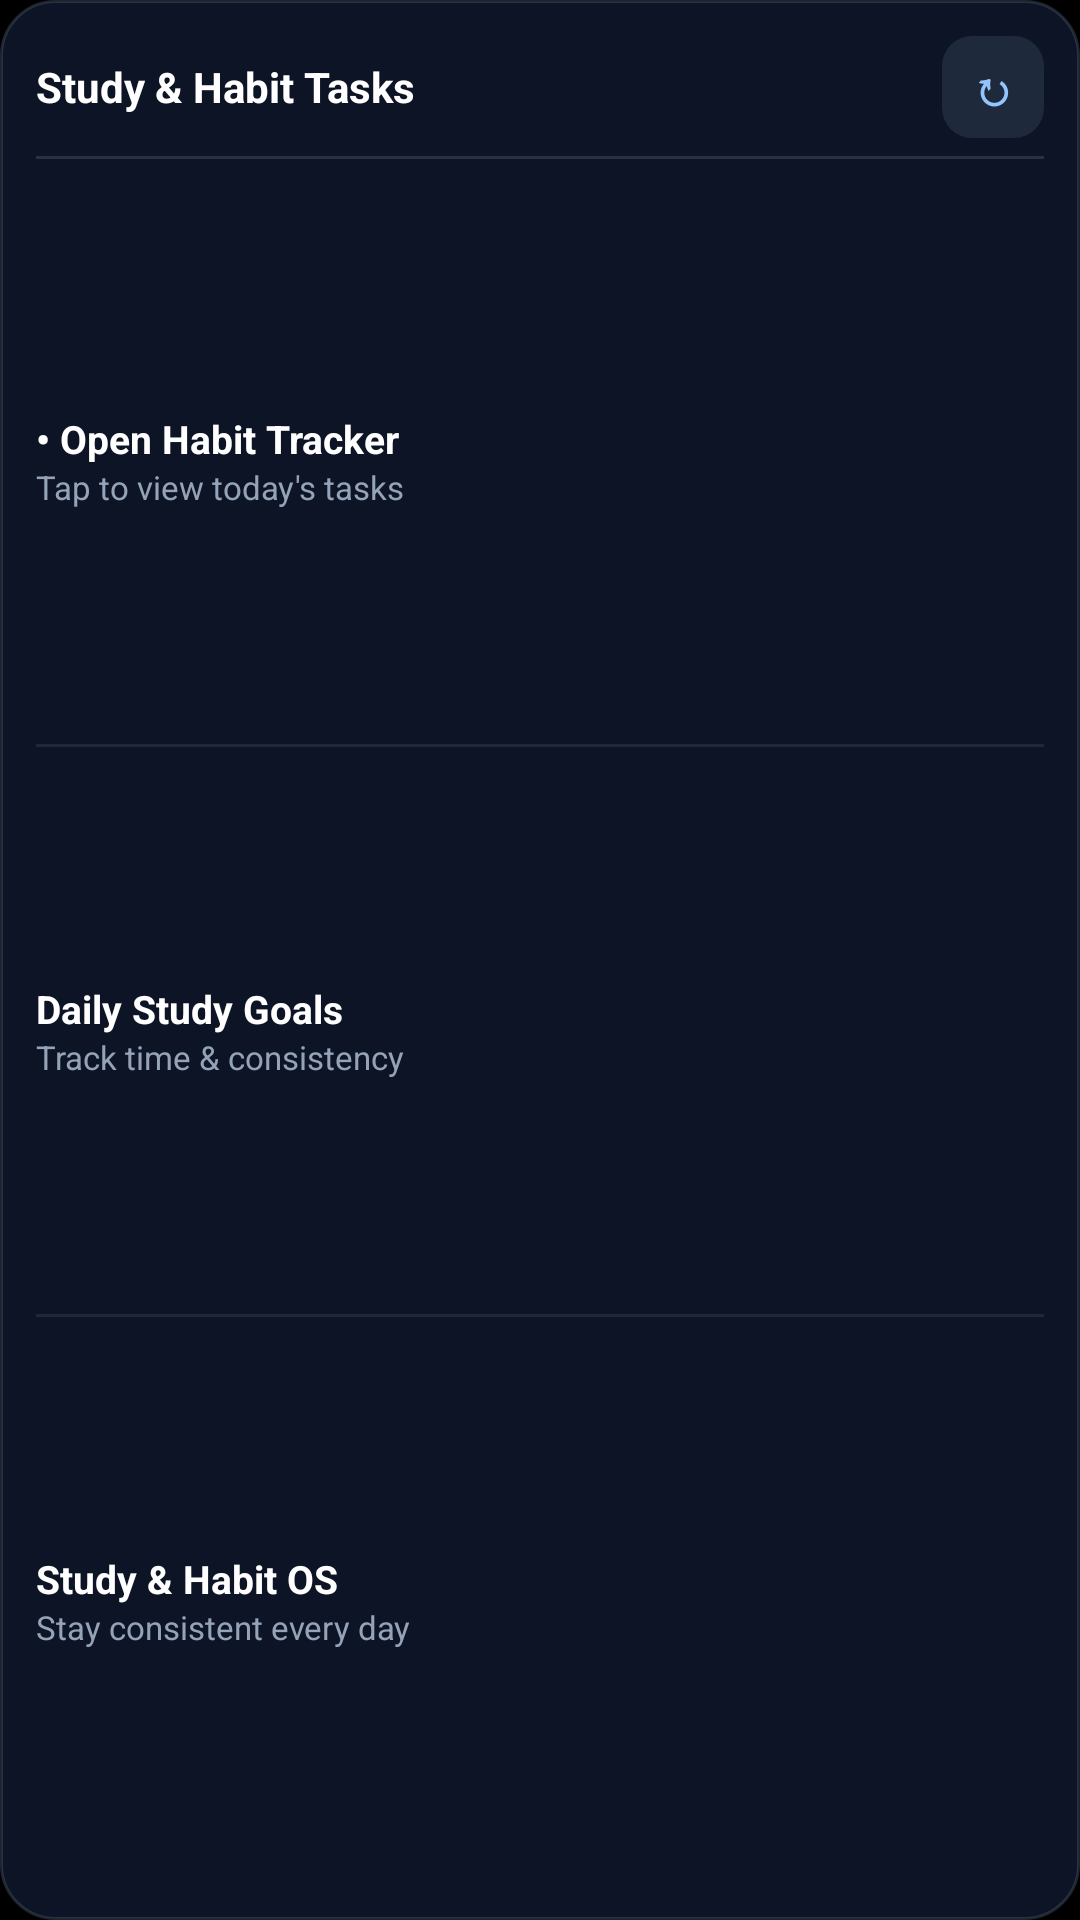

The Android layout XML behind this screen, and the referenced resources:
<!-- AndroidManifest.xml: application theme Theme.MyApplication -->
<!-- res/layout/widget_tasks_layout.xml -->
<?xml version="1.0" encoding="utf-8"?>
<LinearLayout xmlns:android="http://schemas.android.com/apk/res/android"
    android:id="@+id/widget_tasks_root"
    android:layout_width="match_parent"
    android:layout_height="match_parent"
    android:background="@drawable/widget_bg"
    android:orientation="vertical"
    android:padding="12dp">

    
    <LinearLayout
        android:layout_width="match_parent"
        android:layout_height="wrap_content"
        android:gravity="center_vertical"
        android:orientation="horizontal"
        android:paddingBottom="6dp">

        <TextView
            android:id="@+id/widget_title"
            android:layout_width="0dp"
            android:layout_height="wrap_content"
            android:layout_weight="1"
            android:ellipsize="end"
            android:maxLines="1"
            android:text="Study &amp; Habit Tasks"
            android:textColor="#FFFFFF"
            android:textSize="14sp"
            android:textStyle="bold" />

        <TextView
            android:id="@+id/widget_btn_refresh"
            android:layout_width="34dp"
            android:layout_height="34dp"
            android:background="@drawable/widget_card_bg"
            android:contentDescription="Refresh Tasks"
            android:gravity="center"
            android:text="↻"
            android:textColor="#93C5FD"
            android:textSize="16sp"
            android:textStyle="bold" />
    </LinearLayout>

    <LinearLayout
        android:layout_width="match_parent"
        android:layout_height="1dp"
        android:layout_marginBottom="6dp"
        android:background="#3394A3B8" />

    
    <LinearLayout
        android:id="@+id/widget_row_1"
        android:layout_width="match_parent"
        android:layout_height="0dp"
        android:layout_weight="1"
        android:gravity="center_vertical"
        android:orientation="horizontal"
        android:paddingTop="2dp"
        android:paddingBottom="2dp">

        <LinearLayout
            android:layout_width="0dp"
            android:layout_height="wrap_content"
            android:layout_weight="1"
            android:orientation="vertical">

            <TextView
                android:id="@+id/widget_task_1_title"
                android:layout_width="match_parent"
                android:layout_height="wrap_content"
                android:ellipsize="end"
                android:maxLines="1"
                android:text="• Open Habit Tracker"
                android:textColor="#FFFFFF"
                android:textSize="13sp"
                android:textStyle="bold" />

            <TextView
                android:id="@+id/widget_task_1_subtitle"
                android:layout_width="match_parent"
                android:layout_height="wrap_content"
                android:ellipsize="end"
                android:maxLines="1"
                android:text="Tap to view today's tasks"
                android:textColor="#94A3B8"
                android:textSize="11sp" />
        </LinearLayout>
    </LinearLayout>

    <LinearLayout
        android:layout_width="match_parent"
        android:layout_height="1dp"
        android:background="#2294A3B8" />

    
    <LinearLayout
        android:id="@+id/widget_row_2"
        android:layout_width="match_parent"
        android:layout_height="0dp"
        android:layout_weight="1"
        android:gravity="center_vertical"
        android:orientation="horizontal"
        android:paddingTop="2dp"
        android:paddingBottom="2dp">

        <LinearLayout
            android:layout_width="0dp"
            android:layout_height="wrap_content"
            android:layout_weight="1"
            android:orientation="vertical">

            <TextView
                android:id="@+id/widget_task_2_title"
                android:layout_width="match_parent"
                android:layout_height="wrap_content"
                android:ellipsize="end"
                android:maxLines="1"
                android:text="Daily Study Goals"
                android:textColor="#FFFFFF"
                android:textSize="13sp"
                android:textStyle="bold" />

            <TextView
                android:id="@+id/widget_task_2_subtitle"
                android:layout_width="match_parent"
                android:layout_height="wrap_content"
                android:ellipsize="end"
                android:maxLines="1"
                android:text="Track time &amp; consistency"
                android:textColor="#94A3B8"
                android:textSize="11sp" />
        </LinearLayout>
    </LinearLayout>

    <LinearLayout
        android:layout_width="match_parent"
        android:layout_height="1dp"
        android:background="#2294A3B8" />

    
    <LinearLayout
        android:id="@+id/widget_row_3"
        android:layout_width="match_parent"
        android:layout_height="0dp"
        android:layout_weight="1"
        android:gravity="center_vertical"
        android:orientation="horizontal"
        android:paddingTop="2dp"
        android:paddingBottom="2dp">

        <LinearLayout
            android:layout_width="0dp"
            android:layout_height="wrap_content"
            android:layout_weight="1"
            android:orientation="vertical">

            <TextView
                android:id="@+id/widget_task_3_title"
                android:layout_width="match_parent"
                android:layout_height="wrap_content"
                android:ellipsize="end"
                android:maxLines="1"
                android:text="Study &amp; Habit OS"
                android:textColor="#FFFFFF"
                android:textSize="13sp"
                android:textStyle="bold" />

            <TextView
                android:id="@+id/widget_task_3_subtitle"
                android:layout_width="match_parent"
                android:layout_height="wrap_content"
                android:ellipsize="end"
                android:maxLines="1"
                android:text="Stay consistent every day"
                android:textColor="#94A3B8"
                android:textSize="11sp" />
        </LinearLayout>
    </LinearLayout>

</LinearLayout>
<!-- resources referenced by this layout -->
<resources>
  <!-- drawable widget_bg (drawable) -->
  <?xml version="1.0" encoding="utf-8"?>
  <shape xmlns:android="http://schemas.android.com/apk/res/android"
      android:shape="rectangle">
      <corners android:radius="18dp" />
      <solid android:color="@color/widget_bg_color" />
      <stroke
          android:width="1dp"
          android:color="#4D64748B" />
  </shape>
  <!-- drawable widget_card_bg (drawable) -->
  <?xml version="1.0" encoding="utf-8"?>
  <shape xmlns:android="http://schemas.android.com/apk/res/android"
      android:shape="rectangle">
      <corners android:radius="10dp" />
      <solid android:color="@color/widget_card_bg_color" />
  </shape>
  <style name="Theme.MyApplication" parent="android:Theme.Material.Light.NoActionBar">
          <item name="android:windowBackground">@android:color/black</item>
      </style>
  <color name="widget_bg_color">#E60F172A</color>
  <color name="widget_card_bg_color">#1E293B</color>
</resources>
